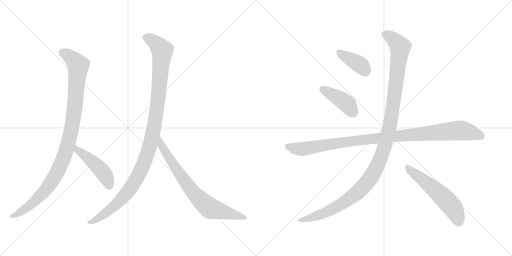
t = 0.00 s
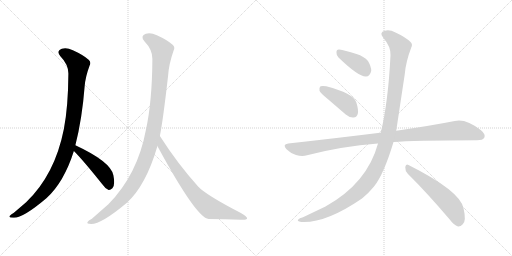
t = 1.70 s
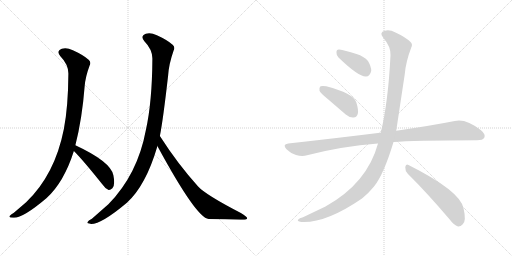
t = 3.39 s
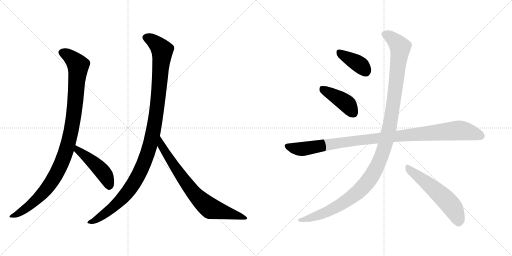
t = 5.08 s
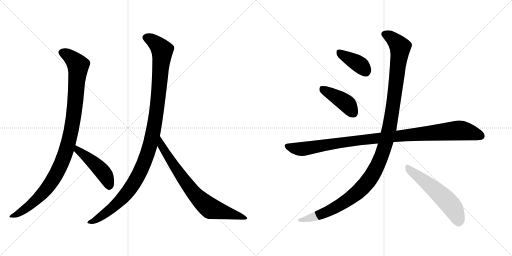
t = 6.78 s
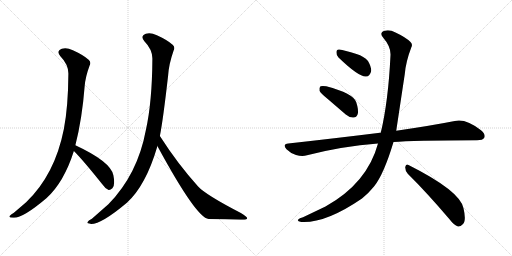
t = 8.47 s

The animated SVG that drew these frames (rendered in a browser with its animation timeline set to each time). Animation: 9 CSS @keyframes rules; one cycle of 8.47 s.

<svg version="1.1" viewBox="0 0 2048 1024" xmlns="http://www.w3.org/2000/svg">
  <g stroke="lightgray" stroke-dasharray="1,1" stroke-width="1" transform="scale(4, 4)">
    <line x1="0" y1="0" x2="256" y2="256"></line>
    <line x1="256" y1="0" x2="0" y2="256"></line>
    <line x1="128" y1="0" x2="128" y2="256"></line>
    <line x1="0" y1="128" x2="256" y2="128"></line>
    <line x1="256" y1="0" x2="512" y2="256"></line>
    <line x1="512" y1="0" x2="256" y2="256"></line>
    <line x1="384" y1="0" x2="384" y2="256"></line>
    <line x1="256" y1="128" x2="512" y2="128"></line>
  </g>
<g transform="scale(1, -1) translate(0, -850)">
   <style type="text/css">
    @keyframes keyframes0 {
      from {
       stroke: black;
       stroke-dashoffset: 1034;
       stroke-width: 128;
       }
       77% {
       animation-timing-function: step-end;
       stroke: black;
       stroke-dashoffset: 0;
       stroke-width: 128;
       }
       to {
       stroke: black;
       stroke-width: 1024;
       }
       }
       #make-me-a-hanzi-animation-0 {
         animation: keyframes0 1.091471s both;
         animation-delay: 0.000000s;
         animation-timing-function: linear;
       }
    @keyframes keyframes1 {
      from {
       stroke: black;
       stroke-dashoffset: 465;
       stroke-width: 128;
       }
       60% {
       animation-timing-function: step-end;
       stroke: black;
       stroke-dashoffset: 0;
       stroke-width: 128;
       }
       to {
       stroke: black;
       stroke-width: 1024;
       }
       }
       #make-me-a-hanzi-animation-1 {
         animation: keyframes1 0.628418s both;
         animation-delay: 1.091471s;
         animation-timing-function: linear;
       }
    @keyframes keyframes2 {
      from {
       stroke: black;
       stroke-dashoffset: 1125;
       stroke-width: 128;
       }
       79% {
       animation-timing-function: step-end;
       stroke: black;
       stroke-dashoffset: 0;
       stroke-width: 128;
       }
       to {
       stroke: black;
       stroke-width: 1024;
       }
       }
       #make-me-a-hanzi-animation-2 {
         animation: keyframes2 1.165527s both;
         animation-delay: 1.719889s;
         animation-timing-function: linear;
       }
    @keyframes keyframes3 {
      from {
       stroke: black;
       stroke-dashoffset: 755;
       stroke-width: 128;
       }
       71% {
       animation-timing-function: step-end;
       stroke: black;
       stroke-dashoffset: 0;
       stroke-width: 128;
       }
       to {
       stroke: black;
       stroke-width: 1024;
       }
       }
       #make-me-a-hanzi-animation-3 {
         animation: keyframes3 0.864421s both;
         animation-delay: 2.885416s;
         animation-timing-function: linear;
       }
    @keyframes keyframes4 {
      from {
       stroke: black;
       stroke-dashoffset: 388;
       stroke-width: 128;
       }
       56% {
       animation-timing-function: step-end;
       stroke: black;
       stroke-dashoffset: 0;
       stroke-width: 128;
       }
       to {
       stroke: black;
       stroke-width: 1024;
       }
       }
       #make-me-a-hanzi-animation-4 {
         animation: keyframes4 0.565755s both;
         animation-delay: 3.749837s;
         animation-timing-function: linear;
       }
    @keyframes keyframes5 {
      from {
       stroke: black;
       stroke-dashoffset: 418;
       stroke-width: 128;
       }
       58% {
       animation-timing-function: step-end;
       stroke: black;
       stroke-dashoffset: 0;
       stroke-width: 128;
       }
       to {
       stroke: black;
       stroke-width: 1024;
       }
       }
       #make-me-a-hanzi-animation-5 {
         animation: keyframes5 0.590169s both;
         animation-delay: 4.315592s;
         animation-timing-function: linear;
       }
    @keyframes keyframes6 {
      from {
       stroke: black;
       stroke-dashoffset: 1039;
       stroke-width: 128;
       }
       77% {
       animation-timing-function: step-end;
       stroke: black;
       stroke-dashoffset: 0;
       stroke-width: 128;
       }
       to {
       stroke: black;
       stroke-width: 1024;
       }
       }
       #make-me-a-hanzi-animation-6 {
         animation: keyframes6 1.095540s both;
         animation-delay: 4.905761s;
         animation-timing-function: linear;
       }
    @keyframes keyframes7 {
      from {
       stroke: black;
       stroke-dashoffset: 1212;
       stroke-width: 128;
       }
       80% {
       animation-timing-function: step-end;
       stroke: black;
       stroke-dashoffset: 0;
       stroke-width: 128;
       }
       to {
       stroke: black;
       stroke-width: 1024;
       }
       }
       #make-me-a-hanzi-animation-7 {
         animation: keyframes7 1.236328s both;
         animation-delay: 6.001301s;
         animation-timing-function: linear;
       }
    @keyframes keyframes8 {
      from {
       stroke: black;
       stroke-dashoffset: 557;
       stroke-width: 128;
       }
       64% {
       animation-timing-function: step-end;
       stroke: black;
       stroke-dashoffset: 0;
       stroke-width: 128;
       }
       to {
       stroke: black;
       stroke-width: 1024;
       }
       }
       #make-me-a-hanzi-animation-8 {
         animation: keyframes8 0.703288s both;
         animation-delay: 7.237629s;
         animation-timing-function: linear;
       }
</style>
<path d="M 301.5 269.5 Q 328.5 375.5 338.5 504.5 Q 341.5 543.5 358.5 588.5 Q 365.5 601.5 354.5 611.5 Q 333.5 630.5 291.5 649.5 Q 266.5 661.5 247.5 655.5 Q 223.5 646.5 241.5 625.5 Q 274.5 591.5 273.5 554.5 Q 272.5 421.5 255.5 334.5 Q 219.5 151.5 104.5 41.5 L 55.5 -0.5 Q 42.5 -7.5 38.5 -13.5 Q 34.5 -20.5 52.5 -20.5 Q 88.5 -24.5 185.5 57.5 Q 255.5 120.5 295.5 246.5 L 301.5 269.5 Z" fill="lightgray"></path> 
<path d="M 295.5 246.5 Q 331.5 210.5 407.5 115.5 Q 420.5 96.5 434.5 90.5 Q 441.5 89.5 449.5 97.5 Q 461.5 109.5 453.5 149.5 Q 443.5 203.5 301.5 269.5 C 274.5 282.5 274.5 267.5 295.5 246.5 Z" fill="lightgray"></path> 
<path d="M 639.5 306.5 Q 652.5 372.5 672.5 548.5 Q 675.5 594.5 694.5 648.5 Q 701.5 661.5 690.5 671.5 Q 669.5 690.5 627.5 709.5 Q 602.5 721.5 583.5 715.5 Q 559.5 706.5 577.5 685.5 Q 610.5 651.5 609.5 614.5 Q 608.5 442.5 583.5 330.5 Q 550.5 152.5 433.5 33.5 L 367.5 -24.5 Q 352.5 -31.5 350.5 -37.5 Q 344.5 -44.5 364.5 -45.5 Q 406.5 -45.5 507.5 39.5 Q 583.5 108.5 629.5 265.5 Q 628.5 266.5 629.5 266.5 L 639.5 306.5 Z" fill="lightgray"></path> 
<path d="M 629.5 266.5 Q 785.5 -21.5 834.5 -25.5 Q 903.5 -26.5 962.5 -28.5 Q 987.5 -29.5 988.5 -23.5 Q 989.5 -16.5 963.5 -1.5 Q 822.5 71.5 792.5 104.5 Q 710.5 195.5 639.5 306.5 C 623.5 331.5 615.5 292.5 629.5 266.5 Z" fill="lightgray"></path> 
<path d="M 1354.0 620.0 Q 1435.0 542.0 1464.0 544.0 Q 1480.0 544.0 1485.0 567.0 Q 1485.0 583.0 1472.0 606.0 Q 1456.0 625.0 1426.0 634.0 Q 1377.0 650.0 1357.0 652.0 Q 1345.0 653.0 1346.0 639.0 Q 1345.0 629.0 1354.0 620.0 Z" fill="lightgray"></path> 
<path d="M 1311.0 454.0 L 1383.0 392.0 Q 1398.0 379.0 1414.0 380.0 Q 1426.0 380.0 1431.0 394.0 Q 1435.0 410.0 1425.0 441.0 Q 1413.0 477.0 1305.0 505.0 Q 1289.0 508.0 1282.0 505.0 Q 1276.0 501.0 1278.0 487.0 Q 1282.0 477.0 1311.0 454.0 Z" fill="lightgray"></path> 
<path d="M 1574.0 282.0 Q 1649.0 288.0 1908.0 289.0 Q 1932.0 289.0 1937.0 299.0 Q 1944.0 312.0 1924.0 329.0 Q 1863.0 377.0 1819.0 366.0 Q 1728.0 348.0 1585.0 327.0 L 1523.0 319.0 Q 1522.0 320.0 1520.0 319.0 Q 1351.0 298.0 1153.0 276.0 Q 1128.0 273.0 1146.0 253.0 Q 1162.0 237.0 1184.0 230.0 Q 1209.0 223.0 1228.0 229.0 Q 1367.0 265.0 1512.0 276.0 L 1574.0 282.0 Z" fill="lightgray"></path> 
<path d="M 1512.0 276.0 Q 1469.0 117.0 1302.0 24.0 L 1212.0 -19.0 Q 1197.0 -23.0 1193.0 -28.0 Q 1186.0 -34.0 1205.0 -38.0 Q 1302.0 -44.0 1448.0 56.0 Q 1475.0 78.0 1496.0 104.0 Q 1535.0 152.0 1574.0 282.0 L 1585.0 327.0 Q 1585.0 328.0 1619.0 553.0 Q 1623.0 602.0 1645.0 660.0 Q 1652.0 673.0 1642.0 682.0 Q 1623.0 701.0 1582.0 720.0 Q 1558.0 733.0 1539.0 727.0 Q 1515.0 720.0 1533.0 699.0 Q 1564.0 663.0 1562.0 629.0 Q 1553.0 443.0 1523.0 319.0 L 1512.0 276.0 Z" fill="lightgray"></path> 
<path d="M 1631.0 155.0 Q 1707.0 80.0 1798.0 -27.0 Q 1816.0 -51.0 1832.0 -56.0 Q 1842.0 -57.0 1851.0 -47.0 Q 1866.0 -34.0 1854.0 17.0 Q 1841.0 86.0 1634.0 190.0 Q 1624.0 197.0 1621.0 182.0 Q 1620.0 167.0 1631.0 155.0 Z" fill="lightgray"></path> 
      <clipPath id="make-me-a-hanzi-clip-0">
      <path d="M 301.5 269.5 Q 328.5 375.5 338.5 504.5 Q 341.5 543.5 358.5 588.5 Q 365.5 601.5 354.5 611.5 Q 333.5 630.5 291.5 649.5 Q 266.5 661.5 247.5 655.5 Q 223.5 646.5 241.5 625.5 Q 274.5 591.5 273.5 554.5 Q 272.5 421.5 255.5 334.5 Q 219.5 151.5 104.5 41.5 L 55.5 -0.5 Q 42.5 -7.5 38.5 -13.5 Q 34.5 -20.5 52.5 -20.5 Q 88.5 -24.5 185.5 57.5 Q 255.5 120.5 295.5 246.5 L 301.5 269.5 Z" fill="lightgray"></path>
      </clipPath>
      <path clip-path="url(#make-me-a-hanzi-clip-0)" d="M 249.5 639.5 L 286.5 618.5 L 312.5 586.5 L 290.5 355.5 L 264.5 246.5 L 233.5 170.5 L 180.5 88.5 L 115.5 25.5 L 46.5 -15.5 " fill="none" id="make-me-a-hanzi-animation-0" stroke-dasharray="906 1812" stroke-linecap="round"></path>

      <clipPath id="make-me-a-hanzi-clip-1">
      <path d="M 295.5 246.5 Q 331.5 210.5 407.5 115.5 Q 420.5 96.5 434.5 90.5 Q 441.5 89.5 449.5 97.5 Q 461.5 109.5 453.5 149.5 Q 443.5 203.5 301.5 269.5 C 274.5 282.5 274.5 267.5 295.5 246.5 Z" fill="lightgray"></path>
      </clipPath>
      <path clip-path="url(#make-me-a-hanzi-clip-1)" d="M 310.5 261.5 L 310.5 250.5 L 407.5 166.5 L 427.5 136.5 L 435.5 103.5 " fill="none" id="make-me-a-hanzi-animation-1" stroke-dasharray="337 674" stroke-linecap="round"></path>

      <clipPath id="make-me-a-hanzi-clip-2">
      <path d="M 639.5 306.5 Q 652.5 372.5 672.5 548.5 Q 675.5 594.5 694.5 648.5 Q 701.5 661.5 690.5 671.5 Q 669.5 690.5 627.5 709.5 Q 602.5 721.5 583.5 715.5 Q 559.5 706.5 577.5 685.5 Q 610.5 651.5 609.5 614.5 Q 608.5 442.5 583.5 330.5 Q 550.5 152.5 433.5 33.5 L 367.5 -24.5 Q 352.5 -31.5 350.5 -37.5 Q 344.5 -44.5 364.5 -45.5 Q 406.5 -45.5 507.5 39.5 Q 583.5 108.5 629.5 265.5 Q 628.5 266.5 629.5 266.5 L 639.5 306.5 Z" fill="lightgray"></path>
      </clipPath>
      <path clip-path="url(#make-me-a-hanzi-clip-2)" d="M 585.5 699.5 L 622.5 678.5 L 648.5 646.5 L 627.5 411.5 L 593.5 247.5 L 544.5 131.5 L 508.5 79.5 L 438.5 9.5 L 358.5 -39.5 " fill="none" id="make-me-a-hanzi-animation-2" stroke-dasharray="997 1994" stroke-linecap="round"></path>

      <clipPath id="make-me-a-hanzi-clip-3">
      <path d="M 629.5 266.5 Q 785.5 -21.5 834.5 -25.5 Q 903.5 -26.5 962.5 -28.5 Q 987.5 -29.5 988.5 -23.5 Q 989.5 -16.5 963.5 -1.5 Q 822.5 71.5 792.5 104.5 Q 710.5 195.5 639.5 306.5 C 623.5 331.5 615.5 292.5 629.5 266.5 Z" fill="lightgray"></path>
      </clipPath>
      <path clip-path="url(#make-me-a-hanzi-clip-3)" d="M 642.5 298.5 L 647.5 260.5 L 703.5 174.5 L 752.5 106.5 L 812.5 40.5 L 842.5 16.5 L 983.5 -22.5 " fill="none" id="make-me-a-hanzi-animation-3" stroke-dasharray="627 1254" stroke-linecap="round"></path>

      <clipPath id="make-me-a-hanzi-clip-4">
      <path d="M 1354.0 620.0 Q 1435.0 542.0 1464.0 544.0 Q 1480.0 544.0 1485.0 567.0 Q 1485.0 583.0 1472.0 606.0 Q 1456.0 625.0 1426.0 634.0 Q 1377.0 650.0 1357.0 652.0 Q 1345.0 653.0 1346.0 639.0 Q 1345.0 629.0 1354.0 620.0 Z" fill="lightgray"></path>
      </clipPath>
      <path clip-path="url(#make-me-a-hanzi-clip-4)" d="M 1355.0 642.0 L 1438.0 592.0 L 1462.0 566.0 " fill="none" id="make-me-a-hanzi-animation-4" stroke-dasharray="260 520" stroke-linecap="round"></path>

      <clipPath id="make-me-a-hanzi-clip-5">
      <path d="M 1311.0 454.0 L 1383.0 392.0 Q 1398.0 379.0 1414.0 380.0 Q 1426.0 380.0 1431.0 394.0 Q 1435.0 410.0 1425.0 441.0 Q 1413.0 477.0 1305.0 505.0 Q 1289.0 508.0 1282.0 505.0 Q 1276.0 501.0 1278.0 487.0 Q 1282.0 477.0 1311.0 454.0 Z" fill="lightgray"></path>
      </clipPath>
      <path clip-path="url(#make-me-a-hanzi-clip-5)" d="M 1288.0 497.0 L 1382.0 439.0 L 1414.0 398.0 " fill="none" id="make-me-a-hanzi-animation-5" stroke-dasharray="290 580" stroke-linecap="round"></path>

      <clipPath id="make-me-a-hanzi-clip-6">
      <path d="M 1574.0 282.0 Q 1649.0 288.0 1908.0 289.0 Q 1932.0 289.0 1937.0 299.0 Q 1944.0 312.0 1924.0 329.0 Q 1863.0 377.0 1819.0 366.0 Q 1728.0 348.0 1585.0 327.0 L 1523.0 319.0 Q 1522.0 320.0 1520.0 319.0 Q 1351.0 298.0 1153.0 276.0 Q 1128.0 273.0 1146.0 253.0 Q 1162.0 237.0 1184.0 230.0 Q 1209.0 223.0 1228.0 229.0 Q 1367.0 265.0 1512.0 276.0 L 1574.0 282.0 Z" fill="lightgray"></path>
      </clipPath>
      <path clip-path="url(#make-me-a-hanzi-clip-6)" d="M 1150.0 264.0 L 1208.0 254.0 L 1414.0 287.0 L 1831.0 328.0 L 1883.0 321.0 L 1924.0 306.0 " fill="none" id="make-me-a-hanzi-animation-6" stroke-dasharray="911 1822" stroke-linecap="round"></path>

      <clipPath id="make-me-a-hanzi-clip-7">
      <path d="M 1512.0 276.0 Q 1469.0 117.0 1302.0 24.0 L 1212.0 -19.0 Q 1197.0 -23.0 1193.0 -28.0 Q 1186.0 -34.0 1205.0 -38.0 Q 1302.0 -44.0 1448.0 56.0 Q 1475.0 78.0 1496.0 104.0 Q 1535.0 152.0 1574.0 282.0 L 1585.0 327.0 Q 1585.0 328.0 1619.0 553.0 Q 1623.0 602.0 1645.0 660.0 Q 1652.0 673.0 1642.0 682.0 Q 1623.0 701.0 1582.0 720.0 Q 1558.0 733.0 1539.0 727.0 Q 1515.0 720.0 1533.0 699.0 Q 1564.0 663.0 1562.0 629.0 Q 1553.0 443.0 1523.0 319.0 L 1512.0 276.0 Z" fill="lightgray"></path>
      </clipPath>
      <path clip-path="url(#make-me-a-hanzi-clip-7)" d="M 1540.0 712.0 L 1577.0 690.0 L 1596.0 668.0 L 1600.0 647.0 L 1560.0 352.0 L 1544.0 281.0 L 1514.0 198.0 L 1468.0 119.0 L 1393.0 51.0 L 1291.0 -4.0 L 1200.0 -31.0 " fill="none" id="make-me-a-hanzi-animation-7" stroke-dasharray="1084 2168" stroke-linecap="round"></path>

      <clipPath id="make-me-a-hanzi-clip-8">
      <path d="M 1631.0 155.0 Q 1707.0 80.0 1798.0 -27.0 Q 1816.0 -51.0 1832.0 -56.0 Q 1842.0 -57.0 1851.0 -47.0 Q 1866.0 -34.0 1854.0 17.0 Q 1841.0 86.0 1634.0 190.0 Q 1624.0 197.0 1621.0 182.0 Q 1620.0 167.0 1631.0 155.0 Z" fill="lightgray"></path>
      </clipPath>
      <path clip-path="url(#make-me-a-hanzi-clip-8)" d="M 1633.0 176.0 L 1726.0 104.0 L 1791.0 43.0 L 1816.0 11.0 L 1834.0 -39.0 " fill="none" id="make-me-a-hanzi-animation-8" stroke-dasharray="429 858" stroke-linecap="round"></path>

</g>
</svg>
